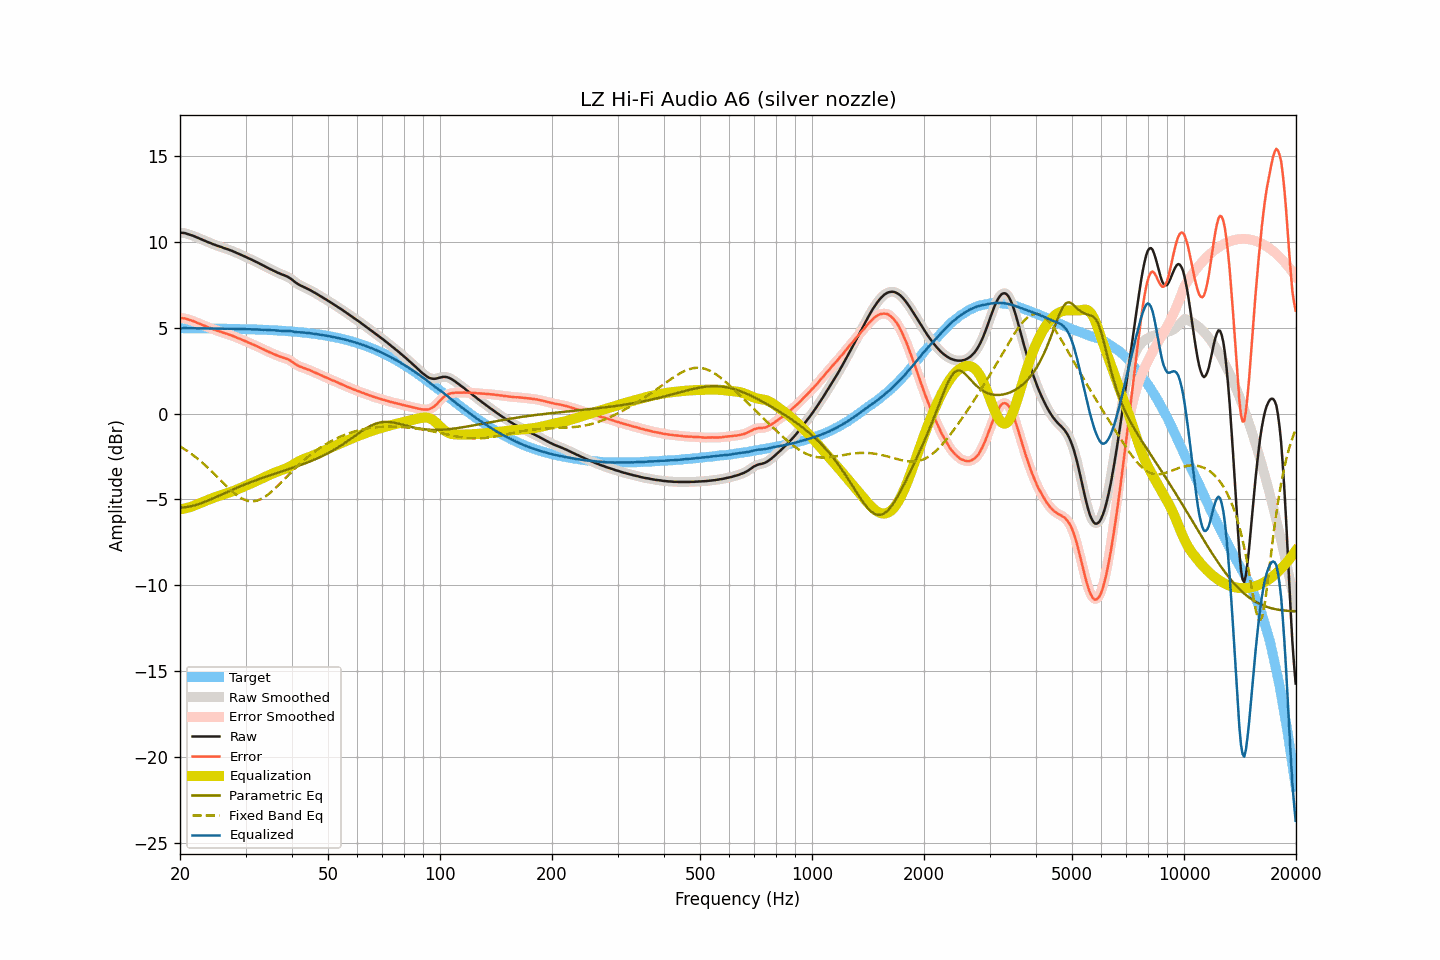

Values plotted in this chart, from the file beside it:
frequency, raw, smoothed, error, error_smoothed, equalization, parametric_eq, fixed_band_eq, equalized_raw, equalized_smoothed, target
20.00, 10.53, 10.53, 5.56, 5.56, -5.57, -5.47, -1.91, 4.96, 4.96, 4.97
20.20, 10.52, 10.52, 5.55, 5.56, -5.56, -5.47, -1.97, 4.96, 4.96, 4.97
20.40, 10.51, 10.51, 5.54, 5.55, -5.54, -5.46, -2.03, 4.97, 4.97, 4.97
20.61, 10.50, 10.49, 5.54, 5.53, -5.52, -5.45, -2.09, 4.98, 4.97, 4.96
20.81, 10.47, 10.47, 5.51, 5.51, -5.50, -5.44, -2.15, 4.97, 4.97, 4.96
21.02, 10.44, 10.44, 5.48, 5.48, -5.48, -5.43, -2.21, 4.96, 4.97, 4.96
21.23, 10.41, 10.41, 5.45, 5.45, -5.45, -5.41, -2.28, 4.96, 4.96, 4.96
21.44, 10.38, 10.38, 5.42, 5.42, -5.42, -5.39, -2.34, 4.96, 4.96, 4.96
21.66, 10.35, 10.35, 5.39, 5.39, -5.38, -5.37, -2.41, 4.97, 4.96, 4.96
21.87, 10.31, 10.31, 5.35, 5.35, -5.35, -5.34, -2.48, 4.96, 4.96, 4.96
22.09, 10.27, 10.27, 5.31, 5.31, -5.31, -5.32, -2.56, 4.96, 4.96, 4.96
22.31, 10.23, 10.23, 5.27, 5.27, -5.27, -5.29, -2.63, 4.96, 4.96, 4.96
22.54, 10.19, 10.19, 5.23, 5.23, -5.23, -5.26, -2.71, 4.96, 4.96, 4.96
22.76, 10.15, 10.15, 5.19, 5.19, -5.19, -5.22, -2.79, 4.96, 4.96, 4.96
22.99, 10.11, 10.11, 5.15, 5.15, -5.15, -5.19, -2.87, 4.96, 4.96, 4.96
23.22, 10.07, 10.07, 5.12, 5.12, -5.12, -5.15, -2.95, 4.95, 4.95, 4.95
23.45, 10.03, 10.03, 5.08, 5.08, -5.08, -5.12, -3.04, 4.95, 4.95, 4.95
23.69, 9.99, 9.99, 5.04, 5.04, -5.04, -5.08, -3.12, 4.95, 4.95, 4.95
23.92, 9.95, 9.95, 5.00, 5.00, -5.00, -5.04, -3.21, 4.95, 4.95, 4.95
24.16, 9.92, 9.92, 4.97, 4.97, -4.96, -5.00, -3.30, 4.95, 4.95, 4.95
24.40, 9.88, 9.88, 4.93, 4.93, -4.93, -4.96, -3.39, 4.95, 4.95, 4.95
24.65, 9.84, 9.84, 4.89, 4.90, -4.90, -4.92, -3.48, 4.95, 4.95, 4.95
24.89, 9.81, 9.81, 4.86, 4.86, -4.86, -4.88, -3.57, 4.95, 4.94, 4.95
25.14, 9.77, 9.77, 4.82, 4.83, -4.83, -4.83, -3.67, 4.94, 4.94, 4.95
25.39, 9.74, 9.74, 4.80, 4.80, -4.80, -4.79, -3.76, 4.94, 4.94, 4.94
25.65, 9.71, 9.71, 4.77, 4.77, -4.77, -4.75, -3.86, 4.94, 4.94, 4.94
25.91, 9.68, 9.68, 4.74, 4.74, -4.74, -4.71, -3.95, 4.95, 4.94, 4.94
26.16, 9.64, 9.64, 4.70, 4.70, -4.70, -4.66, -4.05, 4.93, 4.94, 4.94
26.43, 9.61, 9.61, 4.67, 4.67, -4.67, -4.62, -4.14, 4.94, 4.94, 4.94
26.69, 9.58, 9.58, 4.64, 4.64, -4.64, -4.58, -4.23, 4.94, 4.93, 4.94
26.96, 9.55, 9.55, 4.62, 4.61, -4.61, -4.54, -4.32, 4.94, 4.94, 4.93
27.23, 9.51, 9.51, 4.58, 4.58, -4.58, -4.49, -4.41, 4.93, 4.93, 4.93
27.50, 9.48, 9.48, 4.55, 4.55, -4.55, -4.45, -4.49, 4.93, 4.93, 4.93
27.77, 9.44, 9.44, 4.51, 4.51, -4.51, -4.41, -4.58, 4.93, 4.93, 4.93
28.05, 9.40, 9.40, 4.47, 4.47, -4.47, -4.37, -4.65, 4.93, 4.93, 4.93
28.33, 9.36, 9.36, 4.44, 4.44, -4.44, -4.33, -4.73, 4.92, 4.92, 4.92
28.62, 9.32, 9.32, 4.40, 4.40, -4.40, -4.29, -4.80, 4.92, 4.92, 4.92
28.90, 9.28, 9.28, 4.36, 4.36, -4.36, -4.25, -4.86, 4.92, 4.92, 4.92
29.19, 9.24, 9.24, 4.32, 4.32, -4.32, -4.21, -4.92, 4.92, 4.92, 4.92
29.48, 9.19, 9.19, 4.27, 4.28, -4.28, -4.17, -4.96, 4.91, 4.92, 4.92
29.78, 9.15, 9.15, 4.24, 4.24, -4.24, -4.14, -5.01, 4.91, 4.91, 4.91
30.08, 9.11, 9.11, 4.20, 4.20, -4.20, -4.10, -5.04, 4.91, 4.91, 4.91
30.38, 9.06, 9.06, 4.15, 4.16, -4.16, -4.06, -5.07, 4.90, 4.91, 4.91
30.68, 9.02, 9.02, 4.12, 4.12, -4.12, -4.03, -5.09, 4.90, 4.90, 4.90
30.99, 8.98, 8.98, 4.08, 4.08, -4.08, -3.99, -5.10, 4.90, 4.90, 4.90
31.30, 8.93, 8.93, 4.03, 4.03, -4.03, -3.96, -5.10, 4.90, 4.90, 4.90
31.61, 8.89, 8.89, 3.99, 3.99, -3.99, -3.92, -5.10, 4.90, 4.90, 4.90
31.93, 8.84, 8.84, 3.95, 3.95, -3.95, -3.89, -5.08, 4.89, 4.89, 4.89
32.24, 8.80, 8.80, 3.91, 3.91, -3.91, -3.85, -5.06, 4.89, 4.89, 4.89
32.57, 8.75, 8.75, 3.87, 3.86, -3.86, -3.82, -5.03, 4.89, 4.89, 4.89
32.89, 8.70, 8.70, 3.82, 3.82, -3.82, -3.79, -4.99, 4.88, 4.88, 4.88
33.22, 8.65, 8.65, 3.77, 3.77, -3.77, -3.75, -4.94, 4.88, 4.88, 4.88
33.55, 8.60, 8.60, 3.73, 3.73, -3.73, -3.72, -4.89, 4.87, 4.87, 4.87
33.89, 8.56, 8.56, 3.69, 3.69, -3.69, -3.69, -4.83, 4.87, 4.87, 4.87
34.23, 8.51, 8.51, 3.64, 3.64, -3.64, -3.66, -4.77, 4.87, 4.87, 4.87
34.57, 8.46, 8.46, 3.60, 3.60, -3.60, -3.62, -4.70, 4.86, 4.86, 4.86
34.92, 8.41, 8.41, 3.55, 3.56, -3.56, -3.59, -4.62, 4.85, 4.86, 4.86
35.27, 8.37, 8.37, 3.52, 3.52, -3.52, -3.56, -4.54, 4.86, 4.85, 4.85
35.62, 8.32, 8.32, 3.47, 3.47, -3.47, -3.53, -4.46, 4.85, 4.85, 4.85
35.97, 8.28, 8.28, 3.44, 3.43, -3.43, -3.50, -4.37, 4.84, 4.84, 4.84
... 635 more rows
